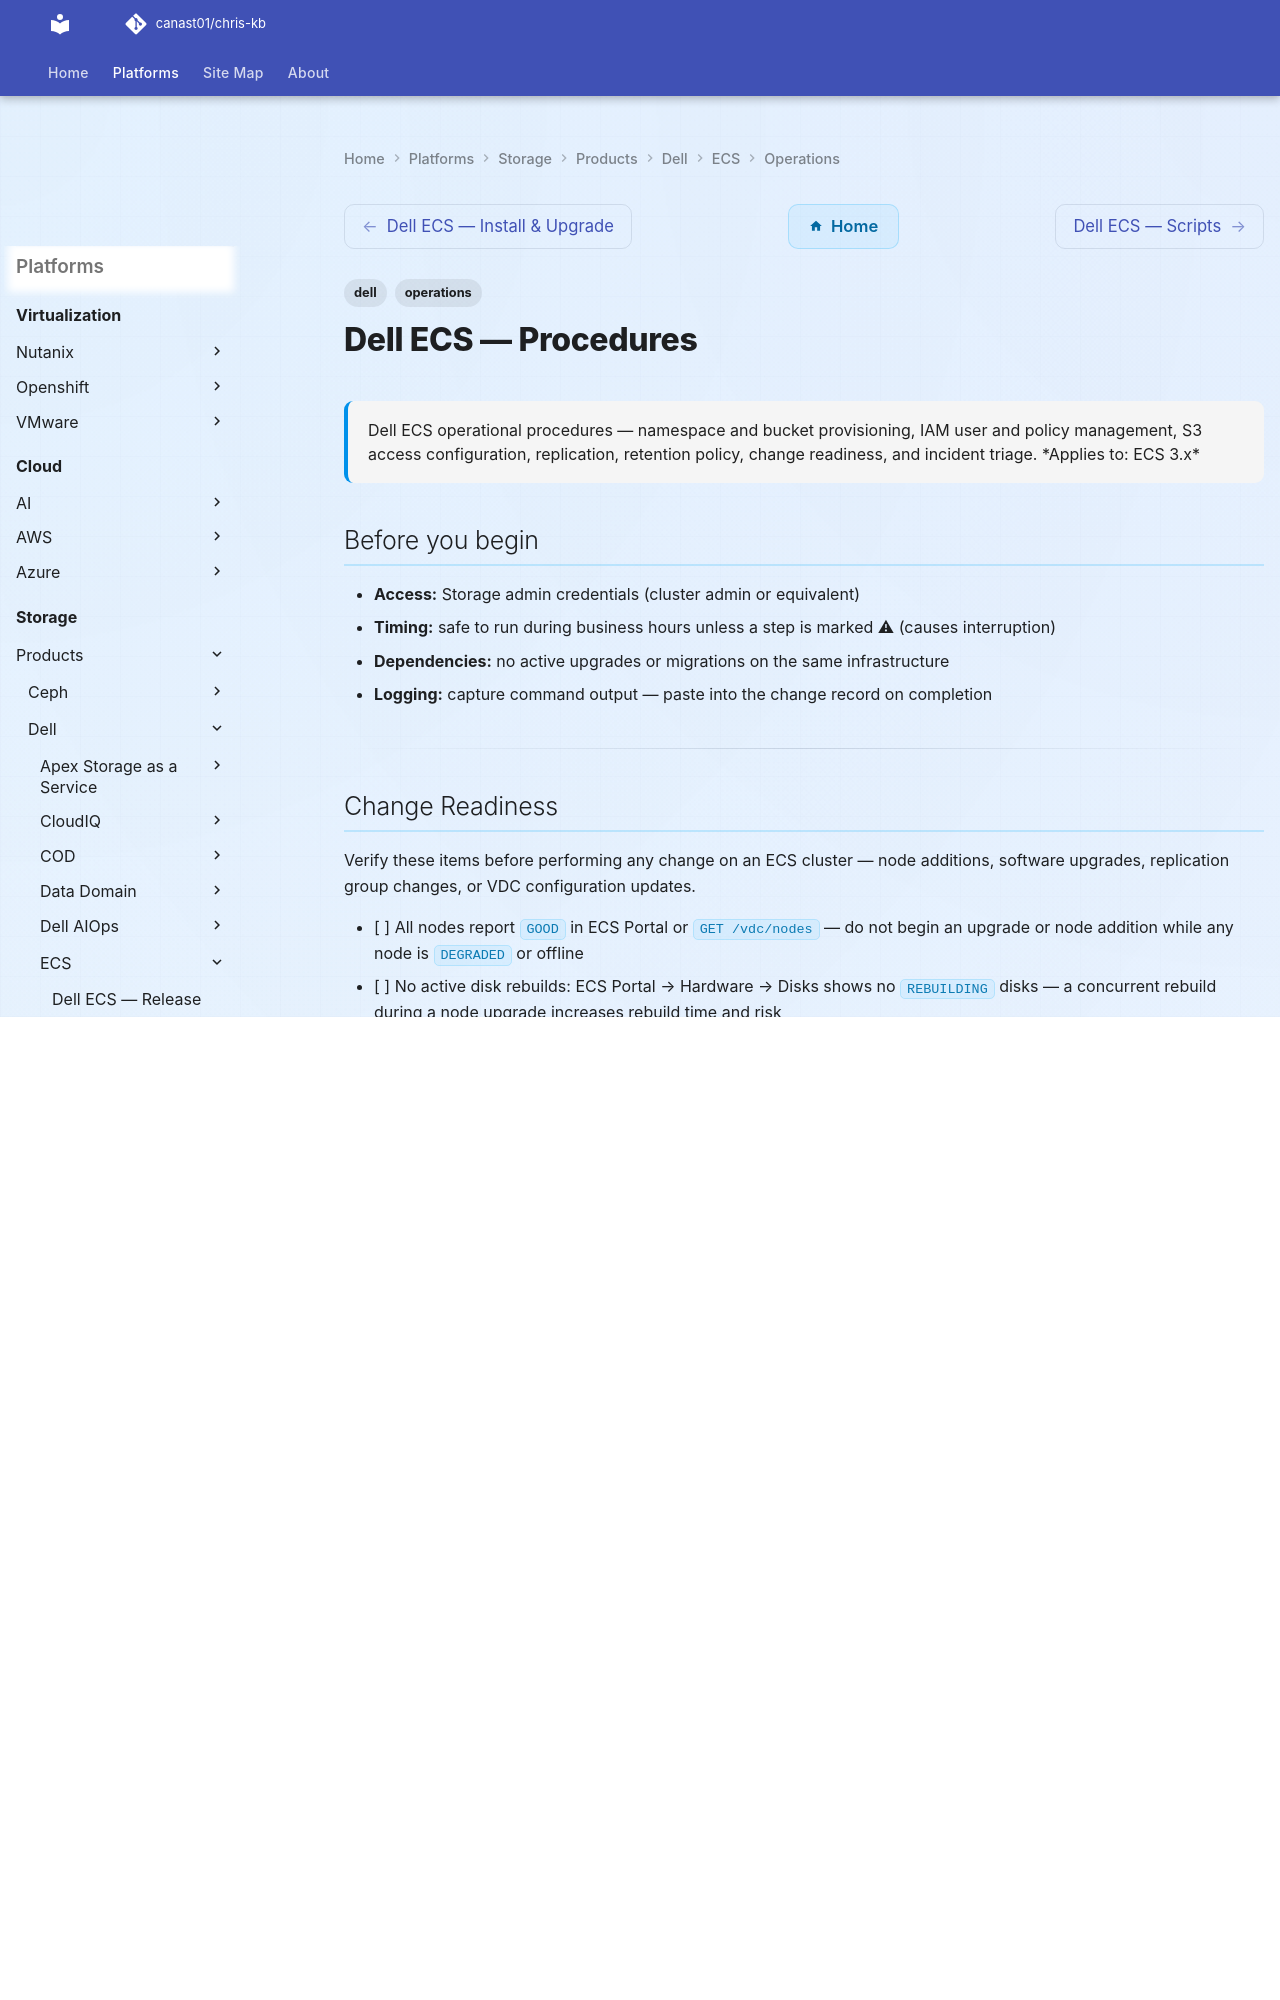

repository: canast01/chris-kb · page: storage/products/dell/ecs/operations/procedures/index.html · generator: mkdocs

---
tags:
  - dell
  - operations
description: "Dell ECS operational procedures — namespace and bucket provisioning, IAM user and policy management, S3 access configuration, replication, retention..."
---
# Dell ECS — Procedures

<div class="kb-summary">
Dell ECS operational procedures — namespace and bucket provisioning, IAM user and policy management, S3 access configuration, replication, retention policy, change readiness, and incident triage.

*Applies to: ECS 3.x*
</div>

## Before you begin

- **Access:** Storage admin credentials (cluster admin or equivalent)
- **Timing:** safe to run during business hours unless a step is marked ⚠ (causes interruption)
- **Dependencies:** no active upgrades or migrations on the same infrastructure
- **Logging:** capture command output — paste into the change record on completion

---

## Change Readiness

Verify these items before performing any change on an ECS cluster — node additions, software upgrades, replication group changes, or VDC configuration updates.

- [ ] All nodes report `GOOD` in ECS Portal or `GET /vdc/nodes` — do not begin an upgrade or node addition while any node is `DEGRADED` or offline
- [ ] No active disk rebuilds: ECS Portal → Hardware → Disks shows no `REBUILDING` disks — a concurrent rebuild during a node upgrade increases rebuild time and risk
- [ ] Geo-replication lag is at zero or within acceptable threshold for all VDC replication groups — confirm in ECS Portal → Geo Monitoring
- [ ] VDC quorum is healthy — all VDC nodes are online and the cluster has quorum before any configuration change
- [ ] Cluster capacity is below 70% — expansion operations and data rebalancing require headroom above the current used level
- [ ] No active alerts of `ERROR` or `CRITICAL` severity: `GET /vdc/alerts` — resolve pre-existing alerts before starting
- [ ] Inform consuming application teams of the maintenance window; confirm S3 application owners are aware if the endpoint may briefly be unavailable
- [ ] For upgrades: verify the target ECS version is a supported upgrade path from the current version in the Dell ECS release notes

| Item | Status | Notes |
|---|---|---|
| All nodes GOOD | | |
| No active disk rebuilds | | |
| Geo-replication lag at zero | | |
| VDC quorum healthy | | |
| Cluster capacity < 70% | | |
